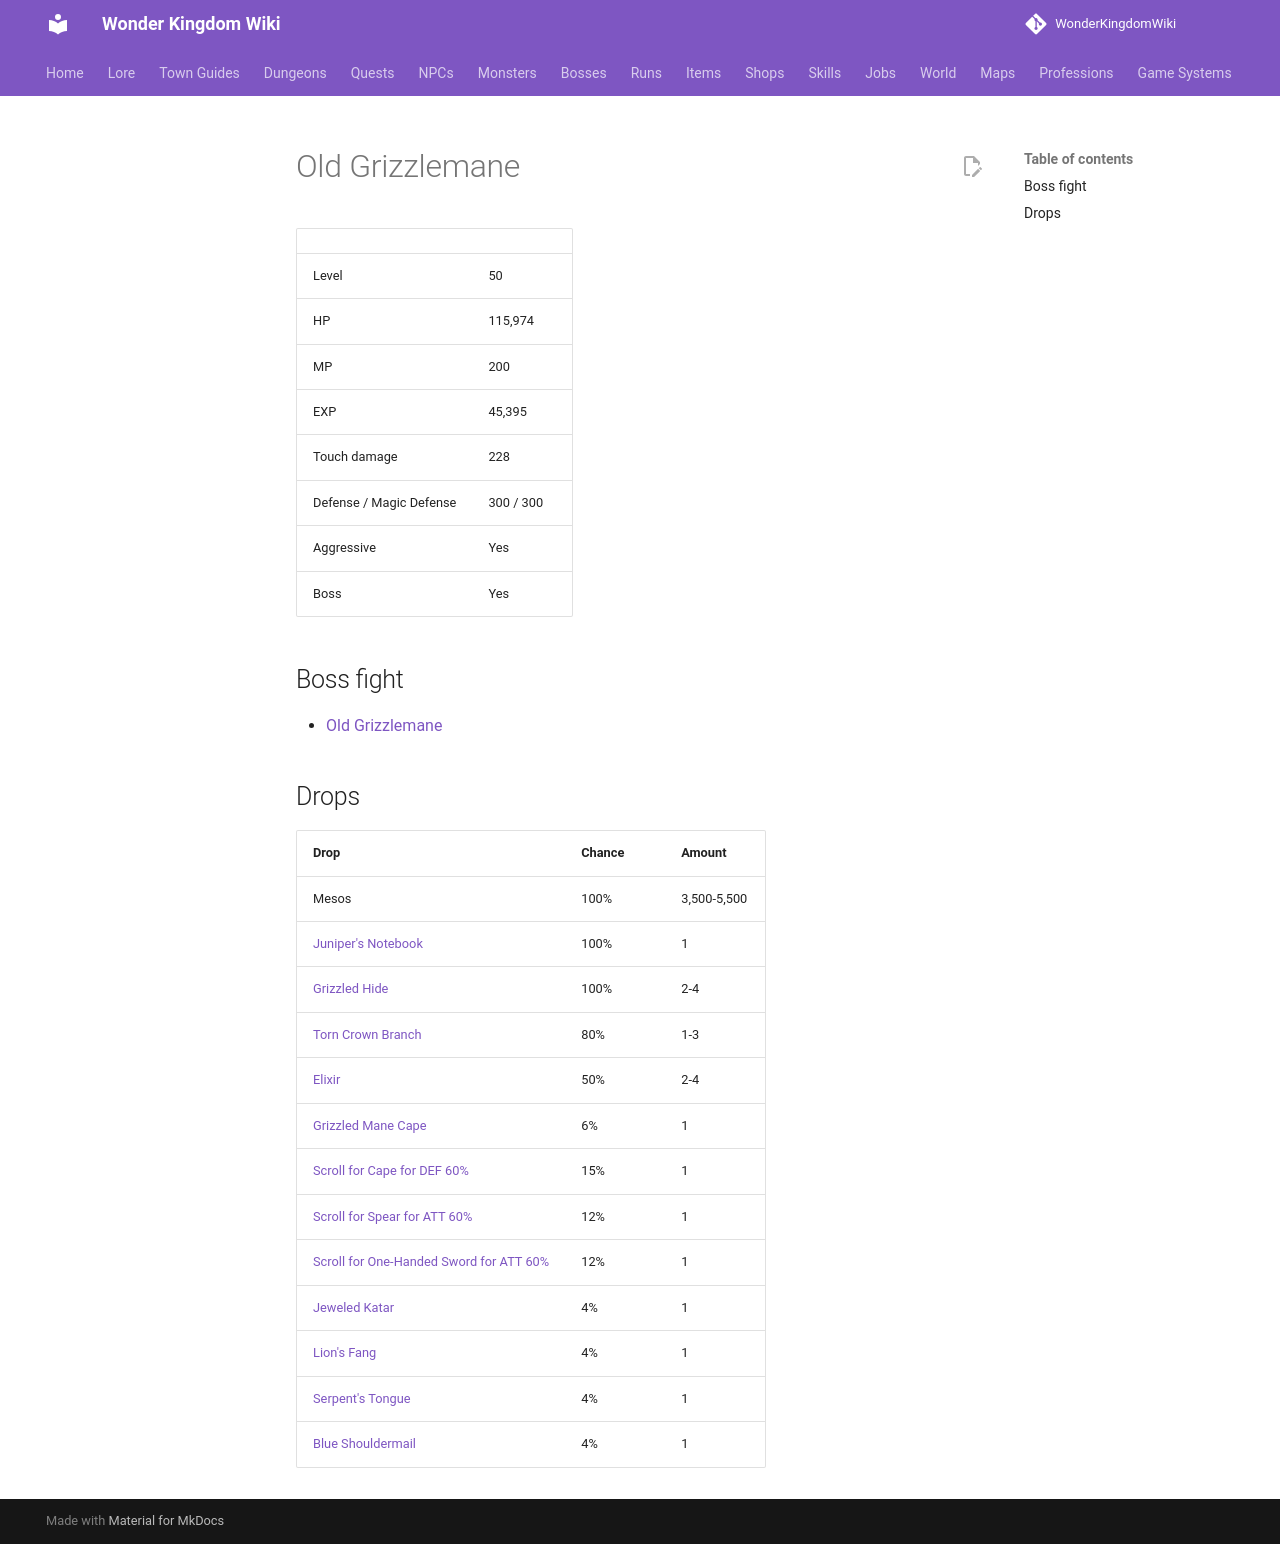

repository: alonohana627/WonderKingdomWiki · page: monsters/old_grizzlemane/index.html · generator: mkdocs

<!-- Generated by tools/generate.py from GameLib. Do not edit: changes are overwritten. -->

# Old Grizzlemane

|  |  |
|---|---|
| Level | 50 |
| HP | 115,974 |
| MP | 200 |
| EXP | 45,395 |
| Touch damage | 228 |
| Defense / Magic Defense | 300 / 300 |
| Aggressive | Yes |
| Boss | Yes |

## Boss fight

- [Old Grizzlemane](../bosses/old_grizzlemane.md)

## Drops

| Drop | Chance | Amount |
|---|---|---|
| Mesos | 100% | 3,500-5,500 |
| [Juniper's Notebook](../items/junipers_notebook.md) | 100% | 1 |
| [Grizzled Hide](../items/grizzled_hide.md) | 100% | 2-4 |
| [Torn Crown Branch](../items/torn_crown_branch.md) | 80% | 1-3 |
| [Elixir](../items/elixir.md) | 50% | 2-4 |
| [Grizzled Mane Cape](../items/grizzled_mane_cape.md) | 6% | 1 |
| [Scroll for Cape for DEF 60%](../items/scroll_cape_def.md) | 15% | 1 |
| [Scroll for Spear for ATT 60%](../items/scroll_spear_att.md) | 12% | 1 |
| [Scroll for One-Handed Sword for ATT 60%](../items/scroll_one_handed_sword_att.md) | 12% | 1 |
| [Jeweled Katar](../items/jeweled_katar.md) | 4% | 1 |
| [Lion's Fang](../items/lions_fang.md) | 4% | 1 |
| [Serpent's Tongue](../items/serpents_tongue.md) | 4% | 1 |
| [Blue Shouldermail](../items/blue_shouldermail.md) | 4% | 1 |
